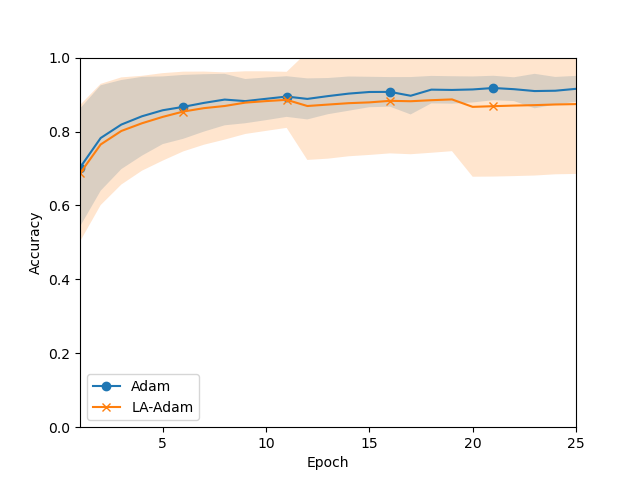

Data behind this chart, as committed beside it:
Mean, Std
0.7024, 0.1596
0.7824, 0.1426
0.8188, 0.1206
0.8413, 0.1066
0.8575, 0.09157
0.8668, 0.08639
0.8775, 0.07762
0.8864, 0.06962
0.8823, 0.05982
0.8885, 0.05773
0.8946, 0.05497
0.8883, 0.05553
0.8958, 0.04894
0.9026, 0.04628
0.907, 0.04115
0.9073, 0.04
0.8968, 0.05057
0.9133, 0.03711
0.9125, 0.03712
0.9138, 0.03516
0.9178, 0.03307
0.9145, 0.03221
0.9095, 0.04665
0.9103, 0.0373
0.9155, 0.03505
